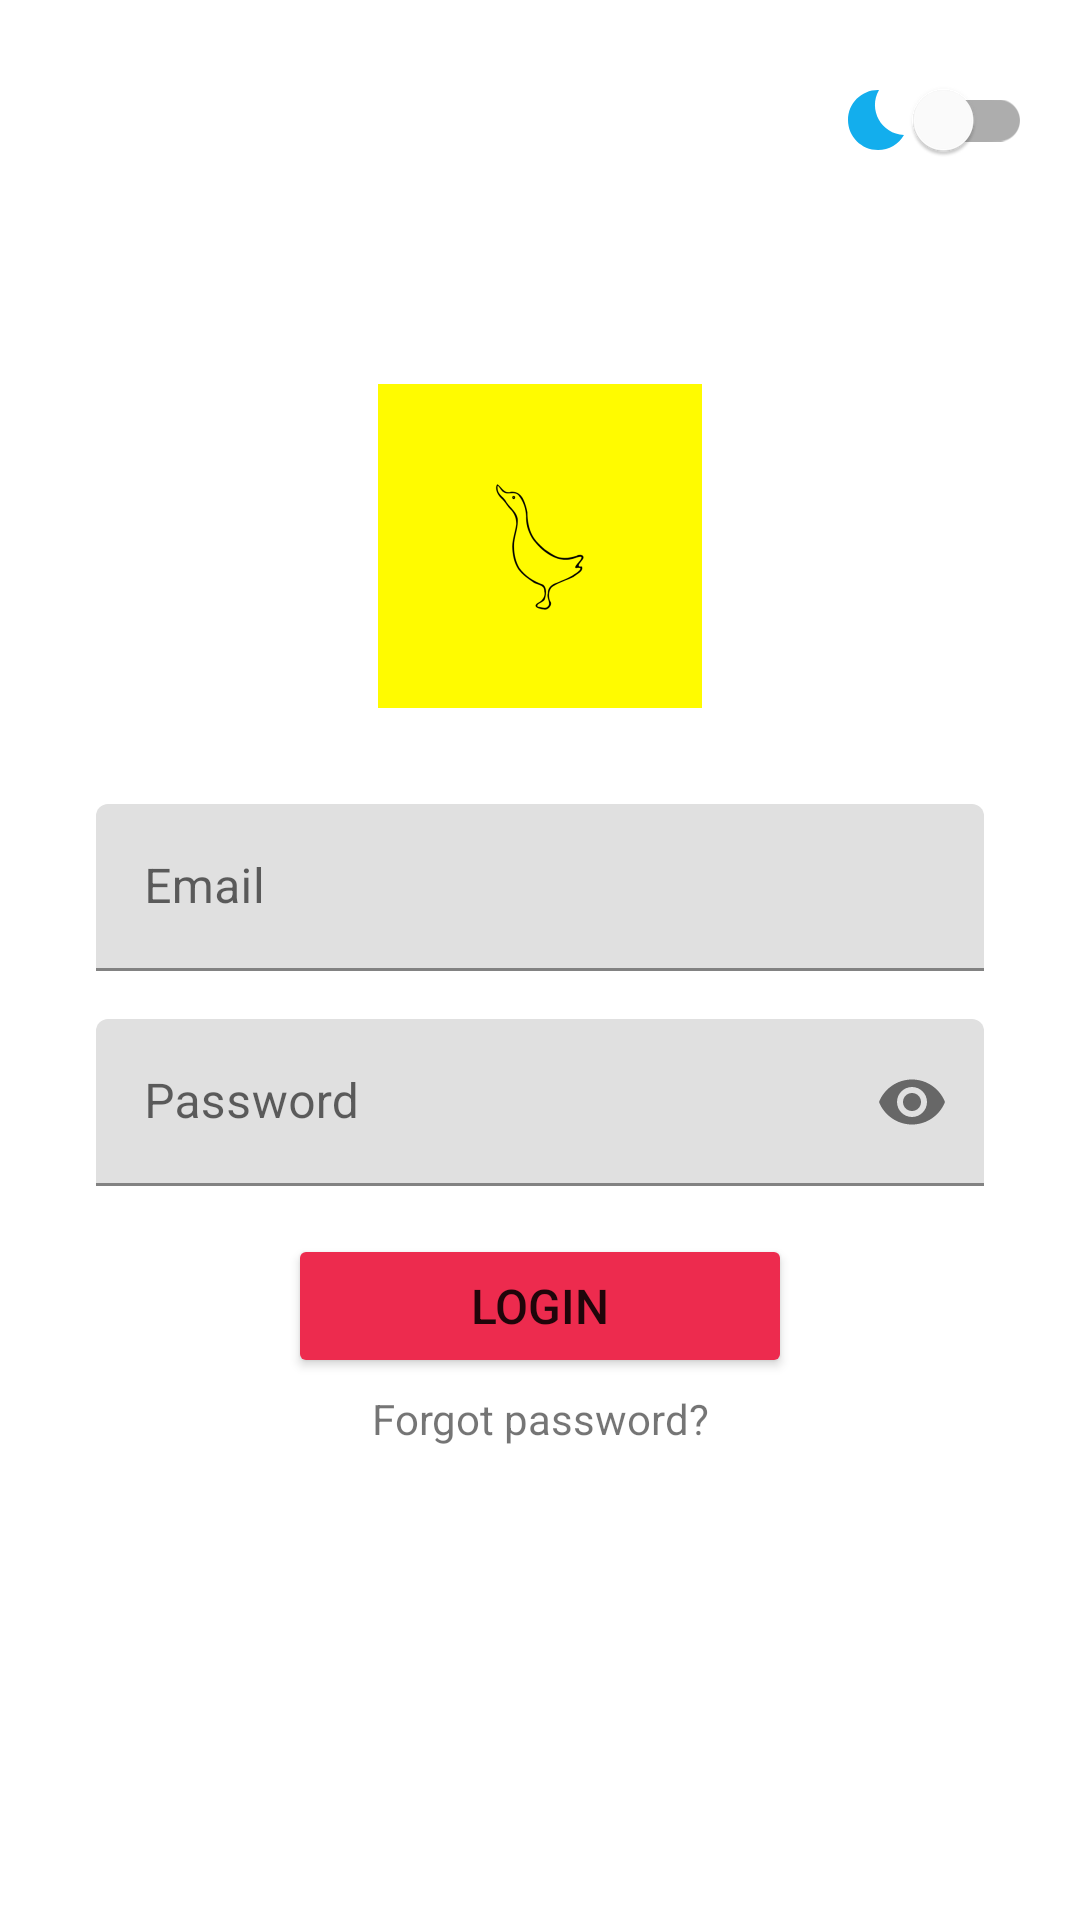

Produce the Android XML layout that renders to this screen, including the resource entries it uses.
<!-- AndroidManifest.xml: application theme Theme.LoginUI -->
<!-- res/layout/activity_main.xml -->
<?xml version="1.0" encoding="utf-8"?>
<androidx.constraintlayout.widget.ConstraintLayout xmlns:android="http://schemas.android.com/apk/res/android"
    xmlns:app="http://schemas.android.com/apk/res-auto"
    xmlns:tools="http://schemas.android.com/tools"
    android:layout_width="match_parent"
    android:layout_height="match_parent"
    tools:context=".MainActivity">

    <ImageView
        android:id="@+id/app_logo"
        android:layout_width="wrap_content"
        android:layout_height="wrap_content"
        android:layout_marginTop="64dp"
        app:layout_constraintEnd_toEndOf="parent"
        app:layout_constraintStart_toStartOf="parent"
        app:layout_constraintTop_toBottomOf="@id/dark_btn"
        app:layout_constraintBottom_toTopOf="@id/emailMaterial"
        app:srcCompat="@mipmap/ic_launcher_foreground"
        android:contentDescription="@string/app_logo_duck" />

    <com.google.android.material.textfield.TextInputLayout
        android:id="@+id/emailMaterial"
        android:layout_width="match_parent"
        android:layout_height="wrap_content"
        android:layout_marginStart="32dp"
        android:layout_marginLeft="32dp"
        android:layout_marginTop="32dp"
        android:layout_marginEnd="32dp"
        android:layout_marginRight="32dp"
        android:hint="@string/email"
        app:boxStrokeColor="?attr/colorSecondaryVariant"
        app:endIconTint="?attr/colorSecondaryVariant"
        app:hintTextColor="?attr/colorSecondaryVariant"
        app:layout_constraintEnd_toEndOf="parent"
        app:layout_constraintStart_toStartOf="parent"
        app:layout_constraintTop_toBottomOf="@+id/app_logo"
        app:layout_constraintBottom_toTopOf="@+id/passwordMaterial"
        app:startIconDrawable="@drawable/ic_baseline_mark_email_unread_24"
        app:startIconTint="?attr/colorSecondaryVariant">

        <com.google.android.material.textfield.TextInputEditText
            android:layout_width="match_parent"
            android:layout_height="wrap_content"
            android:inputType="textEmailAddress"
            android:textSize="16sp" />

    </com.google.android.material.textfield.TextInputLayout>

    <com.google.android.material.textfield.TextInputLayout
        android:id="@+id/passwordMaterial"
        android:layout_width="0dp"
        android:layout_height="wrap_content"
        android:layout_marginStart="32dp"
        android:layout_marginLeft="32dp"
        android:layout_marginTop="16dp"
        android:layout_marginEnd="32dp"
        android:layout_marginRight="32dp"
        android:hint="@string/password"
        app:boxStrokeColor="?attr/colorSecondaryVariant"
        app:endIconTint="?attr/colorSecondaryVariant"
        app:hintTextColor="?attr/colorSecondaryVariant"
        app:layout_constraintEnd_toEndOf="parent"
        app:layout_constraintStart_toStartOf="parent"
        app:layout_constraintTop_toBottomOf="@+id/emailMaterial"
        app:layout_constraintBottom_toTopOf="@id/loginButton"
        app:passwordToggleEnabled="true"
        app:startIconDrawable="@drawable/ic_baseline_vpn_key_24"
        app:startIconTint="?attr/colorSecondaryVariant">

        <com.google.android.material.textfield.TextInputEditText
            android:layout_width="match_parent"
            android:layout_height="wrap_content"
            android:inputType="textPassword"
            android:textSize="16sp" />

    </com.google.android.material.textfield.TextInputLayout>

    <Button
        android:id="@+id/loginButton"
        android:layout_width="0dp"
        android:layout_height="wrap_content"
        android:layout_marginStart="96dp"
        android:layout_marginLeft="96dp"
        android:layout_marginTop="16dp"
        android:layout_marginEnd="96dp"
        android:layout_marginRight="96dp"
        android:onClick="login"
        android:text="@string/login_btn"
        android:textColor="?android:attr/textColorPrimary"
        android:textColorHighlight="@color/purple_500"
        android:textSize="16sp"
        app:backgroundTint="?attr/colorSecondary"
        app:layout_constraintEnd_toEndOf="parent"
        app:layout_constraintStart_toStartOf="parent"
        app:layout_constraintTop_toBottomOf="@+id/passwordMaterial"
        app:layout_constraintBottom_toTopOf="@id/forgot_password"
        />

    <TextView
        android:id="@+id/forgot_password"
        android:layout_width="wrap_content"
        android:layout_height="wrap_content"
        android:layout_marginTop="4dp"
        android:text="@string/forgot_password"
        app:layout_constraintEnd_toEndOf="parent"
        app:layout_constraintStart_toStartOf="parent"
        app:layout_constraintTop_toBottomOf="@+id/loginButton" />

    <com.google.android.material.switchmaterial.SwitchMaterial
        android:id="@+id/dark_btn"
        android:layout_width="wrap_content"
        android:layout_height="wrap_content"
        android:layout_marginTop="16dp"
        android:layout_marginEnd="16dp"
        android:layout_marginRight="16dp"
        android:drawableLeft="@drawable/ic_baseline_bedtime_24"
        android:onClick="theme"
        app:layout_constraintEnd_toEndOf="parent"
        app:layout_constraintTop_toTopOf="parent"
        app:layout_constraintBottom_toTopOf="@id/app_logo"
        android:drawableStart="@drawable/ic_baseline_bedtime_24"/>

</androidx.constraintlayout.widget.ConstraintLayout>
<!-- resources referenced by this layout -->
<resources>
  <color name="purple_500">#FF6200EE</color>
  <!-- drawable ic_baseline_bedtime_24 (drawable) -->
  <vector xmlns:android="http://schemas.android.com/apk/res/android"
      android:width="24dp"
      android:height="24dp"
      android:viewportWidth="24"
      android:viewportHeight="24"
      android:tint="?attr/colorPrimary">
    <path
        android:fillColor="@android:color/white"
        android:pathData="M12.34,2.02C6.59,1.82 2,6.42 2,12c0,5.52 4.48,10 10,10c3.71,0 6.93,-2.02 8.66,-5.02C13.15,16.73 8.57,8.55 12.34,2.02z"/>
  </vector>
  <!-- mipmap ic_launcher_foreground: png bitmap (mipmap-hdpi, 5338 bytes) -->
  <string name="app_logo_duck">App logo, duck</string>
  <string name="email">Email</string>
  <string name="forgot_password">Forgot password?</string>
  <string name="login_btn">Login</string>
  <string name="password">Password</string>
  <style name="Theme.LoginUI" parent="Theme.MaterialComponents.DayNight.NoActionBar">
          
          <item name="colorPrimary">@color/blue_secundary</item>
          <item name="colorPrimaryVariant">@color/yellow_primary</item>
          <item name="colorOnPrimary">@color/white</item>
          
          <item name="colorSecondary">@color/red_secundary</item>
          <item name="colorSecondaryVariant">@color/blue_secundary</item>
          <item name="colorOnSecondary">@color/black</item>
          
          <item name="android:statusBarColor" tools:targetApi="l">?attr/colorPrimaryVariant</item>
          
          <item name="colorAccent">@color/blue_secundary</item>
          <item name="android:textColorSecondary">@color/gray</item>
      </style>
  <color name="blue_secundary">#13AEED</color>
  <color name="yellow_primary">#F0E635</color>
  <color name="white">#FFFFFFFF</color>
  <color name="red_secundary">#ED2B4E</color>
  <color name="black">#FF000000</color>
  <color name="gray">#222222</color>
</resources>
